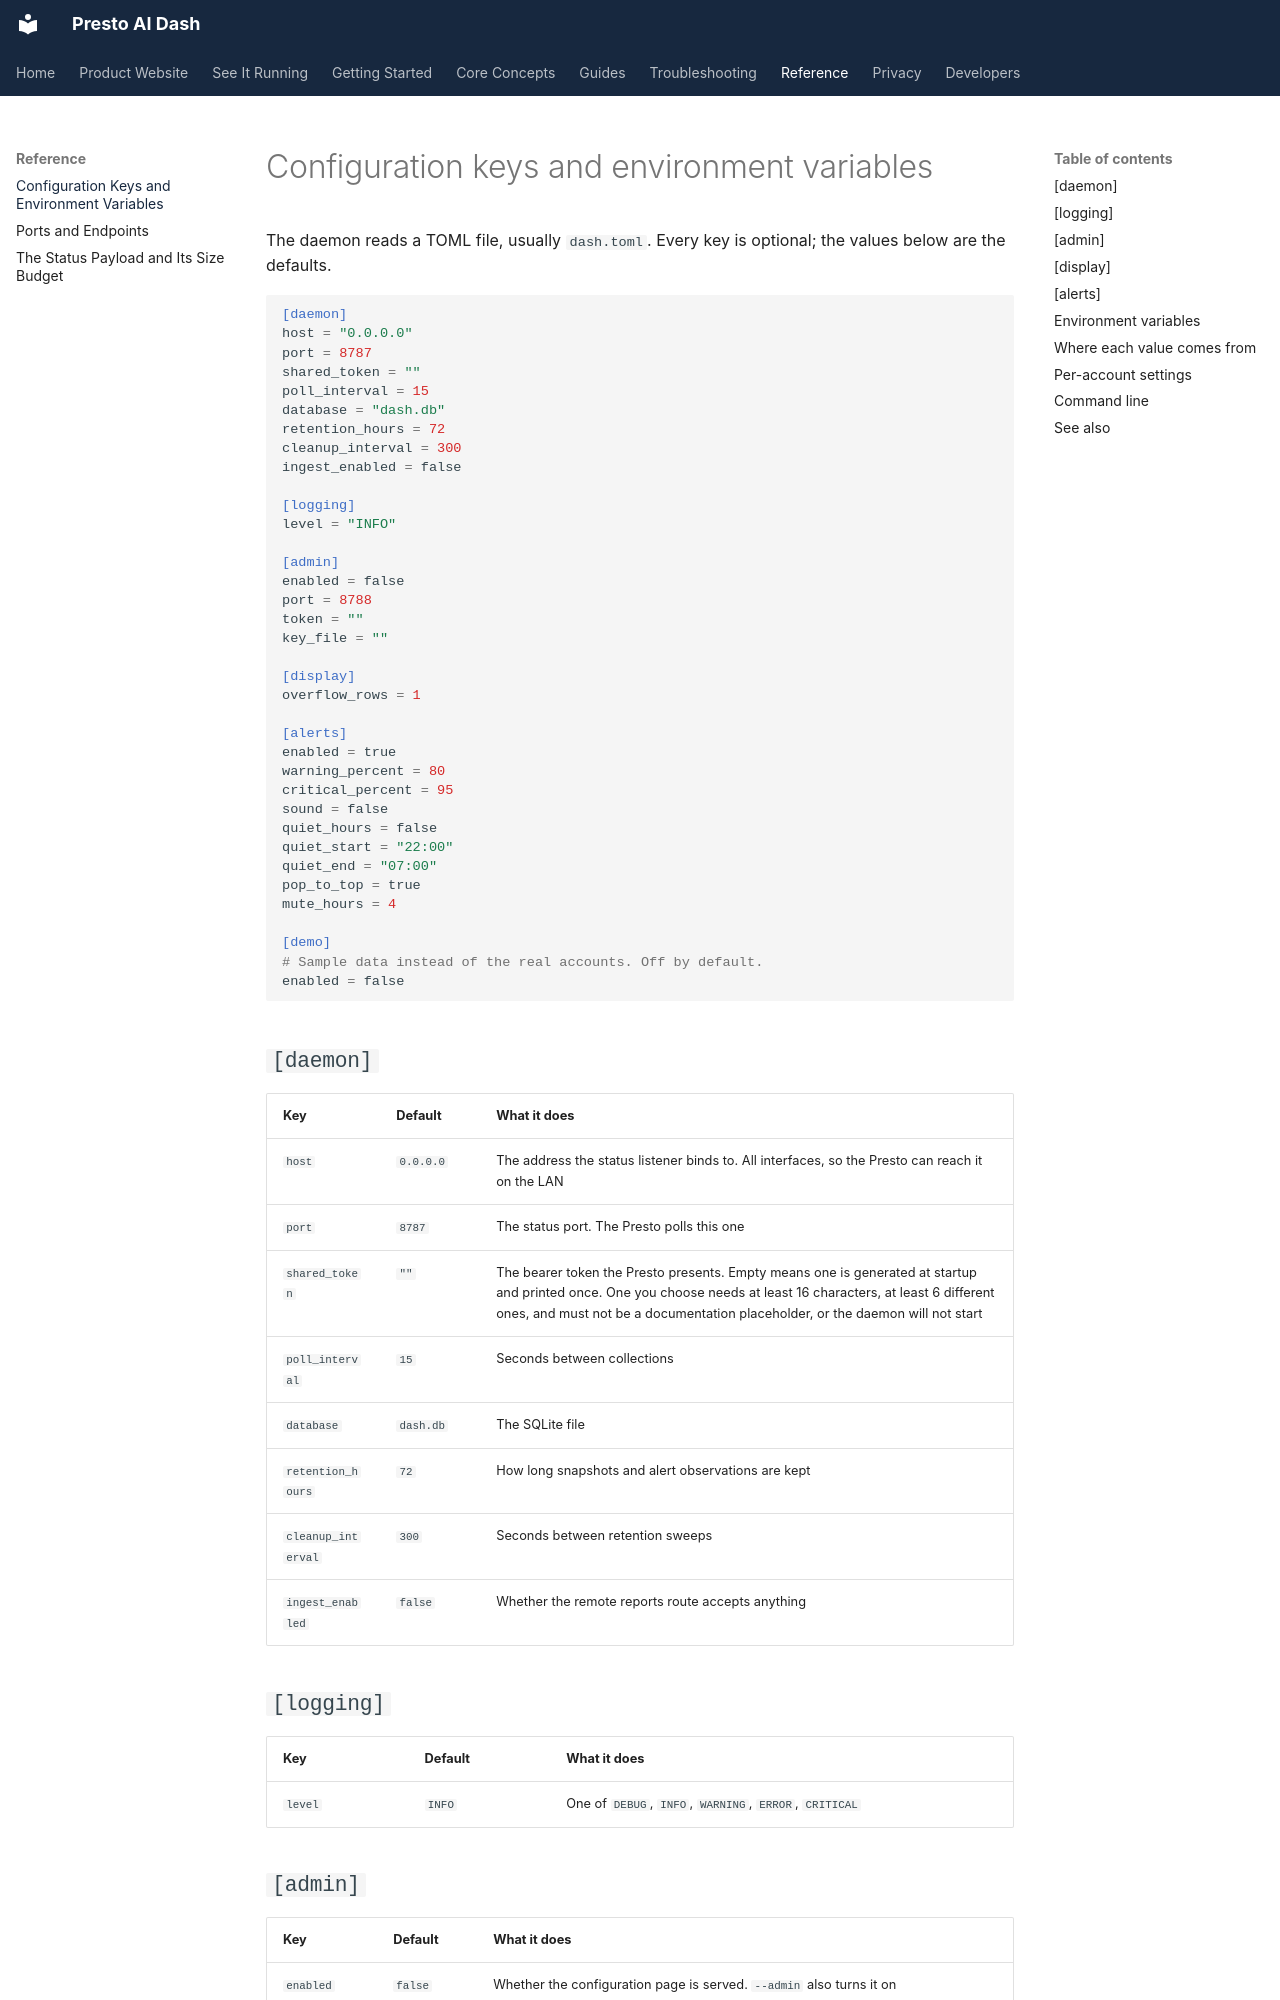

repository: jake1164/presto-ai-dash · page: reference/configuration/index.html · generator: mkdocs

# Configuration keys and environment variables

The daemon reads a TOML file, usually `dash.toml`. Every key is optional;
the values below are the defaults.

```toml
[daemon]
host = "0.0.0.0"
port = 8787
shared_token = ""
poll_interval = 15
database = "dash.db"
retention_hours = 72
cleanup_interval = 300
ingest_enabled = false

[logging]
level = "INFO"

[admin]
enabled = false
port = 8788
token = ""
key_file = ""

[display]
overflow_rows = 1

[alerts]
enabled = true
warning_percent = 80
critical_percent = 95
sound = false
quiet_hours = false
quiet_start = "22:00"
quiet_end = "07:00"
pop_to_top = true
mute_hours = 4

[demo]
# Sample data instead of the real accounts. Off by default.
enabled = false
```

## `[daemon]`

| Key | Default | What it does |
| --- | --- | --- |
| `host` | `0.0.0.0` | The address the status listener binds to. All interfaces, so the Presto can reach it on the LAN |
| `port` | `8787` | The status port. The Presto polls this one |
| `shared_token` | `""` | The bearer token the Presto presents. Empty means one is generated at startup and printed once. One you choose needs at least 16 characters, at least 6 different ones, and must not be a documentation placeholder, or the daemon will not start |
| `poll_interval` | `15` | Seconds between collections |
| `database` | `dash.db` | The SQLite file |
| `retention_hours` | `72` | How long snapshots and alert observations are kept |
| `cleanup_interval` | `300` | Seconds between retention sweeps |
| `ingest_enabled` | `false` | Whether the remote reports route accepts anything |

## `[logging]`

| Key | Default | What it does |
| --- | --- | --- |
| `level` | `INFO` | One of `DEBUG`, `INFO`, `WARNING`, `ERROR`, `CRITICAL` |
